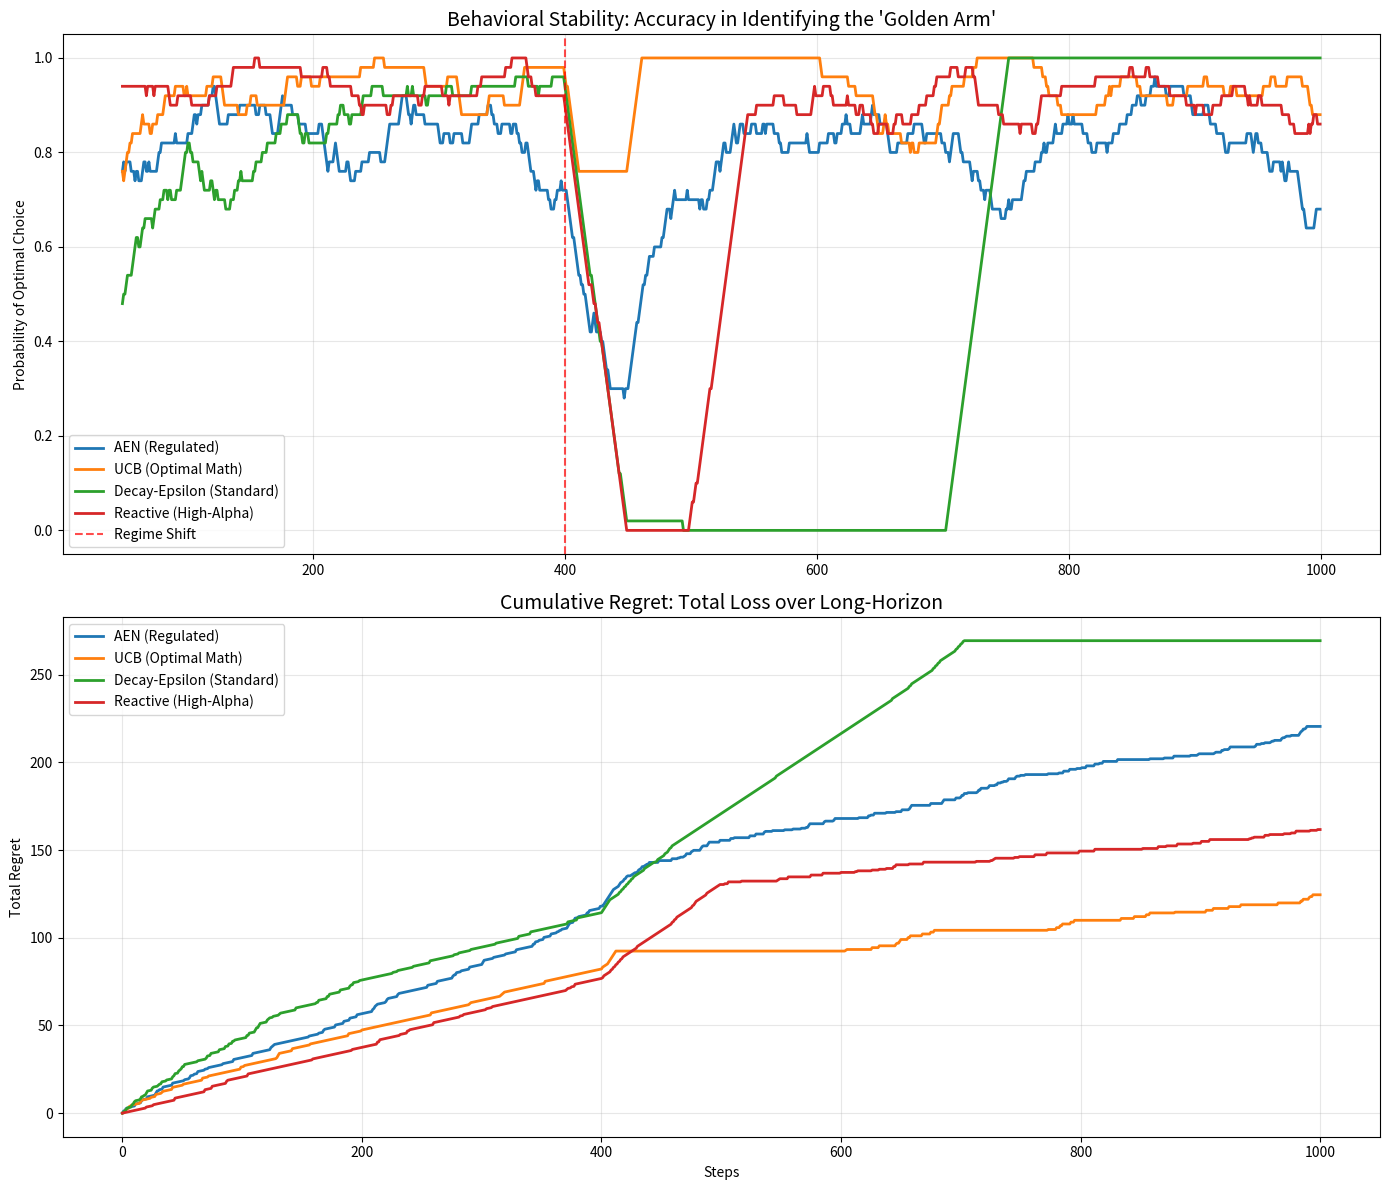

The matplotlib source for this figure:
import numpy as np
import pandas as pd
import matplotlib.pyplot as plt

# =================================================================
# 1. THE ENVIRONMENT: Non-Stationary "Shift" Bandit
# =================================================================
class CompetitiveEnv:
    def __init__(self, shift_point=400):
        self.shift_point = shift_point
        
    def get_reward(self, action, t):
        if t < self.shift_point:
            # Phase 1: Arm 0 is the "Golden Arm"
            probs = [0.85, 0.40, 0.10]
        else:
            # Phase 2: Arm 0 is a "Trap", Arm 2 is the new "Golden Arm"
            probs = [-0.20, 0.20, 0.85]
        return 1 if np.random.rand() < probs[action] else 0

# =================================================================
# 2. THE AGENT GAUNTLET (The Challengers)
# =================================================================

class AENAgent:
    """Project AEN: Regulated by Ego and Competition Drive."""
    def __init__(self, n_actions=3):
        self.q_values = np.zeros(n_actions)
        self.ego = 0.5
        self.c_drive = 0.5
        self.alpha = 0.08 # Smoothing factor

    def choose_action(self):
        epsilon = np.clip(self.c_drive, 0.05, 0.9)
        if np.random.rand() < epsilon:
            return np.random.randint(3)
        return np.argmax(self.q_values)

    def learn(self, action, reward):
        error = reward - self.q_values[action]
        self.q_values[action] += 0.1 * error
        
        # Ego reflects calibration (surprise-based)
        surprise = abs(error)
        self.ego = (1 - self.alpha) * self.ego + self.alpha * (1.0 - surprise)
        # Inverse Coupling
        self.c_drive = (1 - self.alpha) * self.c_drive + self.alpha * (1.0 - self.ego)

class UCBAgent:
    """The 'Mathematical Optimal': Uses Upper Confidence Bound."""
    def __init__(self, n_actions=3):
        self.counts = np.zeros(n_actions)
        self.values = np.zeros(n_actions)

    def choose_action(self, t):
        if 0 in self.counts: return np.argmin(self.counts)
        # Sharpness comes from the sqrt bonus
        bonus = np.sqrt((2 * np.log(t + 1)) / (self.counts + 1e-5))
        return np.argmax(self.values + bonus)

    def learn(self, action, reward):
        self.counts[action] += 1
        self.values[action] += (reward - self.values[action]) / self.counts[action]

class DecayEpsilonAgent:
    """The 'Standard RL': Epsilon-Greedy with time-decay."""
    def __init__(self, n_actions=3):
        self.q_values = np.zeros(n_actions)
        self.epsilon = 1.0

    def choose_action(self):
        if np.random.rand() < self.epsilon:
            return np.random.randint(3)
        return np.argmax(self.q_values)

    def learn(self, action, reward):
        self.q_values[action] += 0.1 * (reward - self.q_values[action])
        self.epsilon *= 0.992 # Slowly stops exploring

class ReactiveAgent:
    """The 'Fast Learner': High learning rate, no regulation."""
    def __init__(self, n_actions=3):
        self.q_values = np.zeros(n_actions)

    def choose_action(self):
        # Fixed low exploration
        if np.random.rand() < 0.1: return np.random.randint(3)
        return np.argmax(self.q_values)

    def learn(self, action, reward):
        # Sharpness: Very high learning rate to react fast
        self.q_values[action] += 0.5 * (reward - self.q_values[action])

# =================================================================
# 3. TOURNAMENT EXECUTION
# =================================================================

def run_research_tournament():
    steps = 1000
    shift = 400
    env = CompetitiveEnv(shift_point=shift)
    
    agents = {
        "AEN (Regulated)": AENAgent(),
        "UCB (Optimal Math)": UCBAgent(),
        "Decay-Epsilon (Standard)": DecayEpsilonAgent(),
        "Reactive (High-Alpha)": ReactiveAgent()
    }
    
    # Storage for analysis
    results = {name: [] for name in agents}
    regret = {name: [0] for name in agents}

    for t in range(steps):
        for name, agent in agents.items():
            # Action
            if name == "UCB (Optimal Math)":
                act = agent.choose_action(t)
            else:
                act = agent.choose_action()
            
            # Reward
            rew = env.get_reward(act, t)
            agent.learn(act, rew)
            
            # Record Success (1 if hit best arm, else 0)
            best_arm = 0 if t < shift else 2
            results[name].append(1 if act == best_arm else 0)
            
            # Record Cumulative Regret (Total missed opportunities)
            current_regret = (1.0 if t < shift else 0.85) - (0.85 if act == best_arm else (0.4 if act == 1 else -0.2))
            regret[name].append(regret[name][-1] + max(0, current_regret))

    # =================================================================
    # 4. VISUALIZATION OF FINDINGS
    # =================================================================
    fig, (ax1, ax2) = plt.subplots(2, 1, figsize=(14, 12))

    # Plot 1: Policy Stability (Rolling Accuracy)
    for name in agents:
        smooth_acc = pd.Series(results[name]).rolling(50).mean()
        ax1.plot(smooth_acc, label=name, linewidth=2)
    
    ax1.axvline(x=shift, color='red', linestyle='--', alpha=0.7, label='Regime Shift')
    ax1.set_title("Behavioral Stability: Accuracy in Identifying the 'Golden Arm'", fontsize=14)
    ax1.set_ylabel("Probability of Optimal Choice")
    ax1.legend()
    ax1.grid(alpha=0.3)

    # Plot 2: Cumulative Regret (The Research Proof)
    for name in agents:
        ax2.plot(regret[name], label=name, linewidth=2)
    
    ax2.set_title("Cumulative Regret: Total Loss over Long-Horizon", fontsize=14)
    ax2.set_ylabel("Total Regret")
    ax2.set_xlabel("Steps")
    ax2.legend()
    ax2.grid(alpha=0.3)

    plt.tight_layout()
    plt.show()

if __name__ == "__main__":
    run_research_tournament()